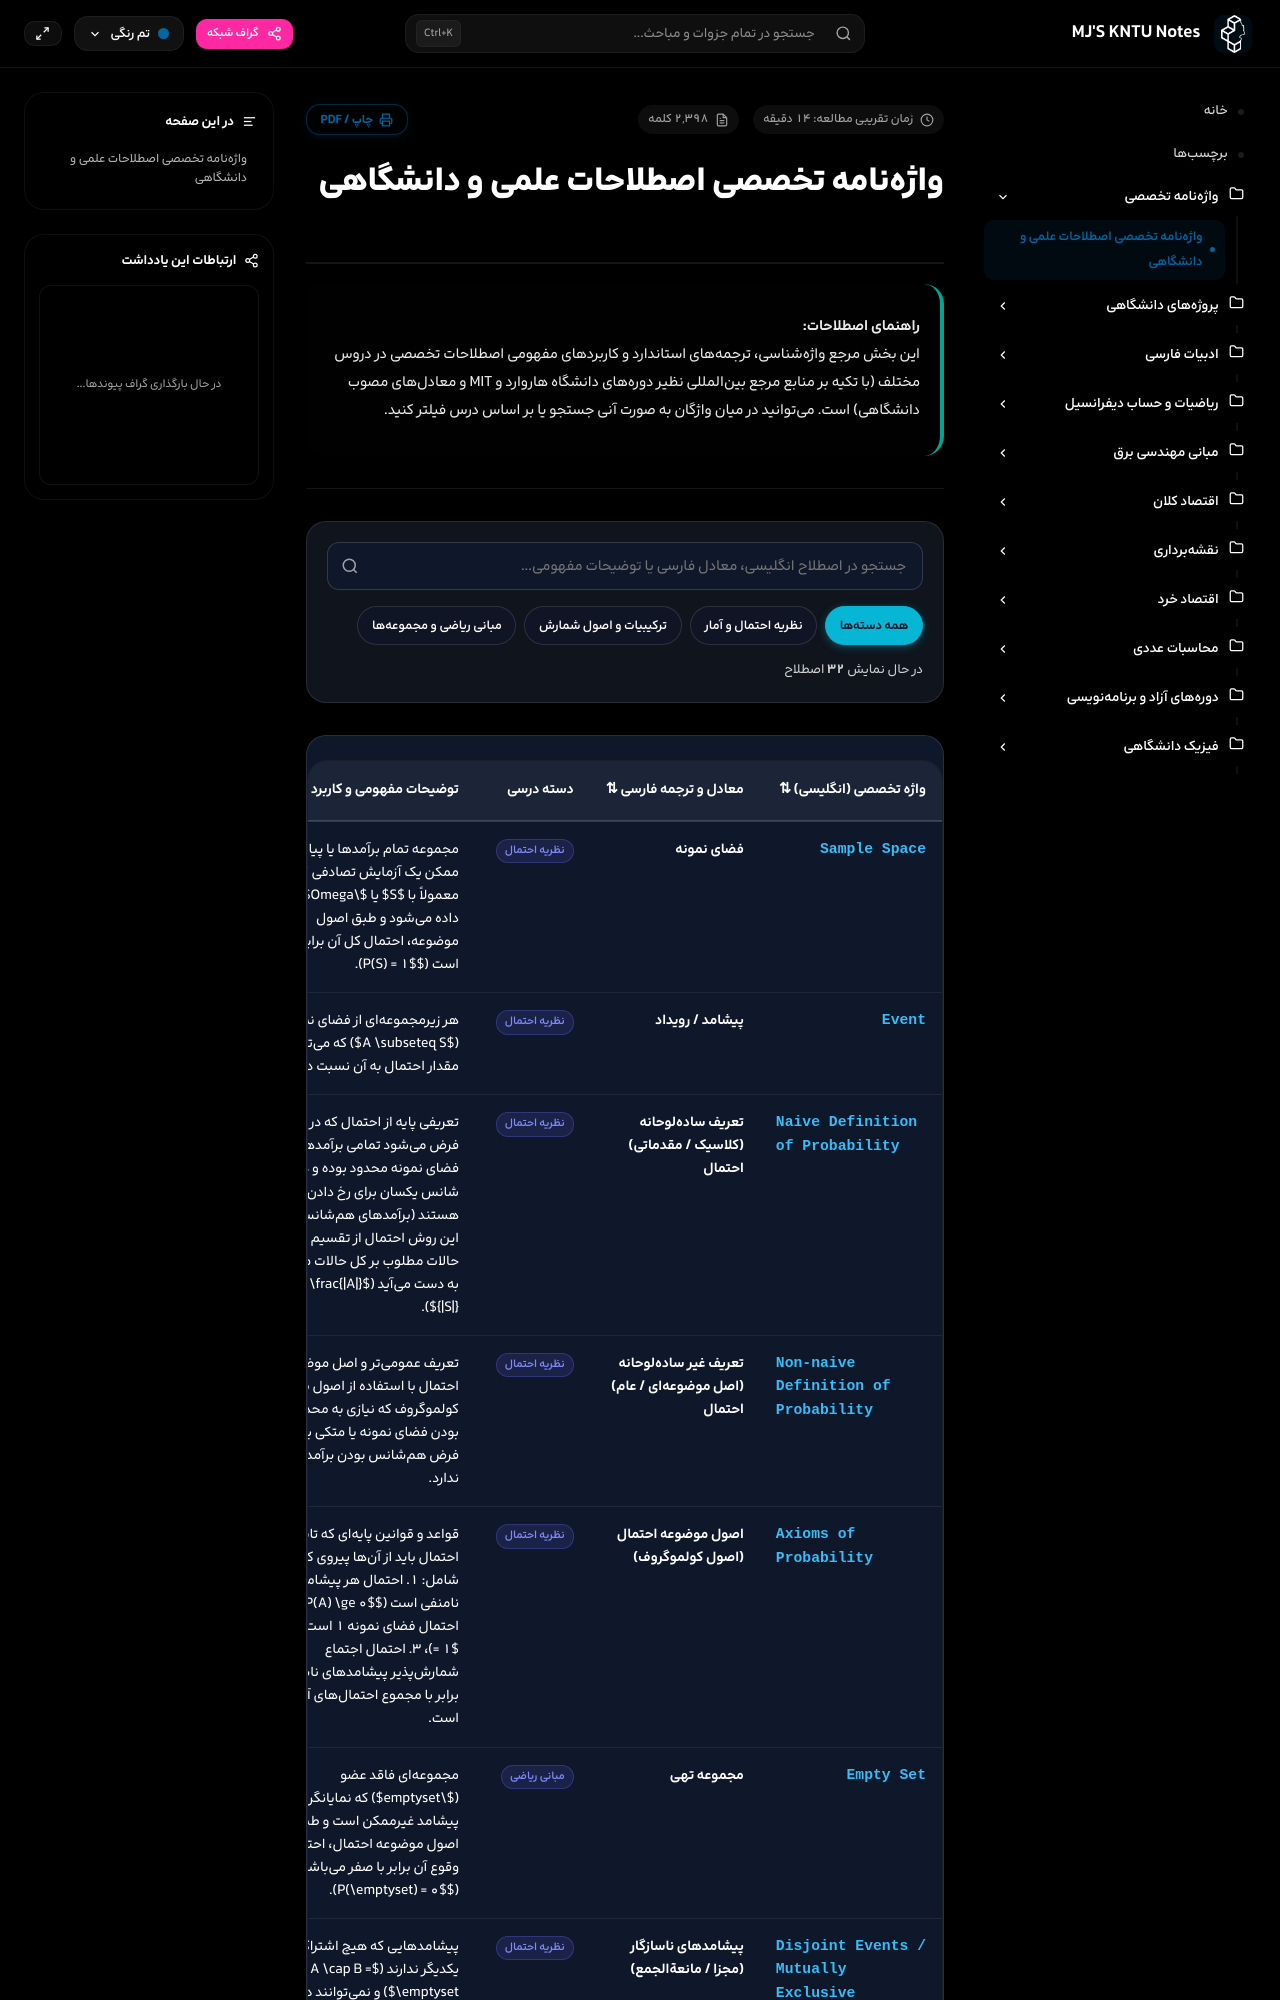

repository: mjb4khshi/KNTU · page: glossary/index.html · generator: mkdocs

---
title: واژهنامه تخصصی اصطلاحات علمی و دانشگاهی
description: دیکشنری جامع و تعاملی اصطلاحات، لغات تخصصی انگلیسی، معادلهای فارسی و کاربردهای مفهومی به تفکیک دروس دانشگاهی با قابلیت جستجو و مرتبسازی
tags:
  - واژهنامه
  - اصطلاحات
  - آمار
  - احتمال
  - ریاضیات
  - دیکشنری
---
